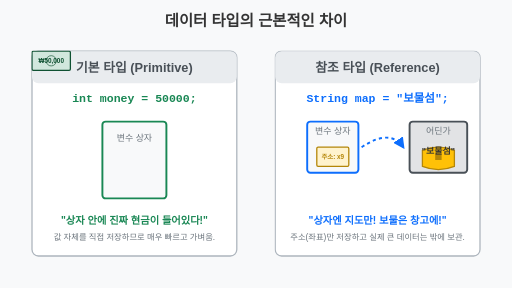
t = 0.00 s
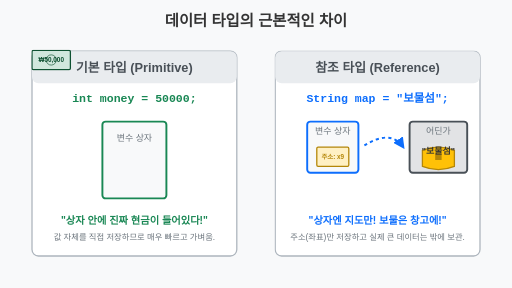
t = 0.25 s
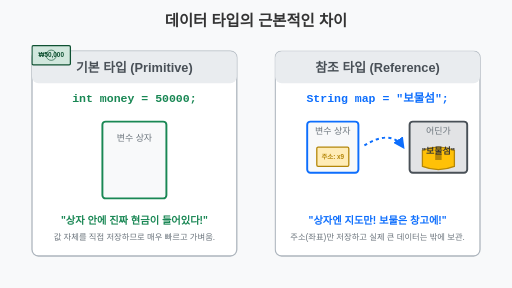
t = 0.75 s
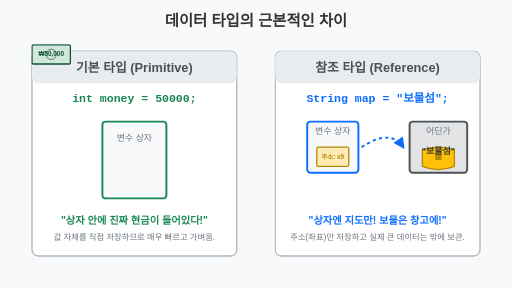
t = 1.00 s
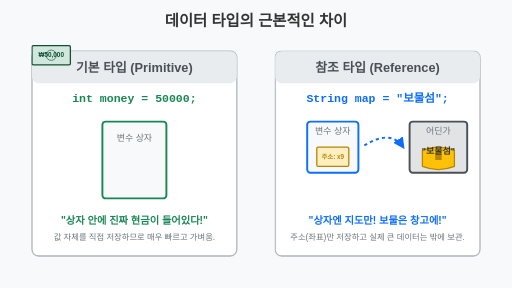
t = 1.25 s
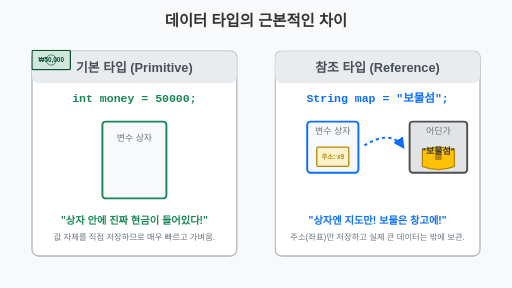
t = 1.75 s

The animated SVG that drew these frames (rendered in a browser with its animation timeline set to each time). Animation: 3 CSS @keyframes rules; one cycle of 2.00 s, repeats indefinitely.

<svg viewBox="0 0 800 450" xmlns="http://www.w3.org/2000/svg">
  <!-- 배경 -->
  <rect width="800" height="450" fill="#f8f9fa"/>
  <style>
    @keyframes move-money { 0% { transform: translateY(0); } 50% { transform: translateY(-10px); } 100% { transform: translateY(0); } }
    @keyframes pulse-map { 0%, 100% { fill: #fff3cd; } 50% { fill: #ffecb5; } }
    @keyframes dash-line { to { stroke-dashoffset: -20; } }
    
    .money { animation: move-money 2s ease-in-out infinite; }
    .map { animation: pulse-map 2s infinite; }
    .link-line { stroke: #0d6efd; stroke-width: 3; stroke-dasharray: 5 5; animation: dash-line 1s linear infinite; }
  </style>

  <text x="400" y="40" font-family="sans-serif" font-size="24" font-weight="bold" fill="#333" text-anchor="middle">데이터 타입의 근본적인 차이</text>

  <!-- 기본 타입 (Primitive) -->
  <g transform="translate(50, 80)">
    <rect width="320" height="320" rx="10" fill="#fff" stroke="#adb5bd" stroke-width="2"/>
    <rect width="320" height="50" rx="10" fill="#e9ecef" stroke="none"/>
    <text x="160" y="32" font-family="sans-serif" font-size="20" font-weight="bold" fill="#495057" text-anchor="middle">기본 타입 (Primitive)</text>
    
    <text x="160" y="80" font-family="monospace" font-size="18" fill="#198754" font-weight="bold" text-anchor="middle">int money = 50000;</text>
    
    <!-- 변수 박스 -->
    <rect x="110" y="110" width="100" height="120" rx="5" fill="#f8f9fa" stroke="#198754" stroke-width="3"/>
    <text x="160" y="140" font-family="sans-serif" font-size="14" fill="#6c757d" text-anchor="middle">변수 상자</text>
    
    <!-- 실제 값 (돈) -->
    <g class="money" transform="translate(130, 160)">
      <rect width="60" height="30" rx="2" fill="#d1e7dd" stroke="#0f5132" stroke-width="2"/>
      <text x="30" y="18" font-family="sans-serif" font-size="10" font-weight="bold" fill="#0f5132" text-anchor="middle">₩50,000</text>
      <circle cx="30" cy="15" r="8" fill="none" stroke="#0f5132" stroke-width="1"/>
    </g>

    <text x="160" y="270" font-family="sans-serif" font-size="16" fill="#198754" font-weight="bold" text-anchor="middle">"상자 안에 진짜 현금이 들어있다!"</text>
    <text x="160" y="295" font-family="sans-serif" font-size="13" fill="#6c757d" text-anchor="middle">값 자체를 직접 저장하므로 매우 빠르고 가벼움.</text>
  </g>

  <!-- 참조 타입 (Reference) -->
  <g transform="translate(430, 80)">
    <rect width="320" height="320" rx="10" fill="#fff" stroke="#adb5bd" stroke-width="2"/>
    <rect width="320" height="50" rx="10" fill="#e9ecef" stroke="none"/>
    <text x="160" y="32" font-family="sans-serif" font-size="20" font-weight="bold" fill="#495057" text-anchor="middle">참조 타입 (Reference)</text>
    
    <text x="160" y="80" font-family="monospace" font-size="18" fill="#0d6efd" font-weight="bold" text-anchor="middle">String map = "보물섬";</text>
    
    <!-- 스택 박스 -->
    <rect x="50" y="110" width="80" height="80" rx="5" fill="#f8f9fa" stroke="#0d6efd" stroke-width="3"/>
    <text x="90" y="130" font-family="sans-serif" font-size="14" fill="#6c757d" text-anchor="middle">변수 상자</text>
    
    <!-- 보물 지도 (주소) -->
    <rect class="map" x="65" y="150" width="50" height="30" rx="2" stroke="#b48608" stroke-width="2"/>
    <text x="90" y="168" font-family="sans-serif" font-size="10" font-weight="bold" fill="#b48608" text-anchor="middle">주소: x9</text>

    <!-- 연결선 -->
    <path d="M 135 150 Q 180 120 200 150" fill="none" class="link-line" marker-end="url(#arrow)"/>

    <!-- 힙 박스 (보물상자) -->
    <rect x="210" y="110" width="90" height="80" rx="5" fill="#e2e3e5" stroke="#495057" stroke-width="3"/>
    <text x="255" y="130" font-family="sans-serif" font-size="14" fill="#6c757d" text-anchor="middle">어딘가</text>
    
    <!-- 보물 -->
    <g transform="translate(230, 145)">
      <path d="M 0 10 Q 25 0 50 10 L 50 35 Q 25 45 0 35 Z" fill="#ffc107" stroke="#b48608" stroke-width="2"/>
      <rect x="20" y="15" width="10" height="10" fill="#b48608"/>
      <text x="25" y="15" font-family="sans-serif" font-size="14" font-weight="bold" fill="#333" text-anchor="middle">"보물섬"</text>
    </g>

    <text x="160" y="270" font-family="sans-serif" font-size="16" fill="#0d6efd" font-weight="bold" text-anchor="middle">"상자엔 지도만! 보물은 창고에!"</text>
    <text x="160" y="295" font-family="sans-serif" font-size="13" fill="#6c757d" text-anchor="middle">주소(좌표)만 저장하고 실제 큰 데이터는 밖에 보관.</text>
  </g>

  <defs>
    <marker id="arrow" viewBox="0 0 10 10" refX="8" refY="5" markerWidth="6" markerHeight="6" orient="auto">
      <path d="M 0 0 L 10 5 L 0 10 z" fill="#0d6efd"/>
    </marker>
  </defs>
</svg>
